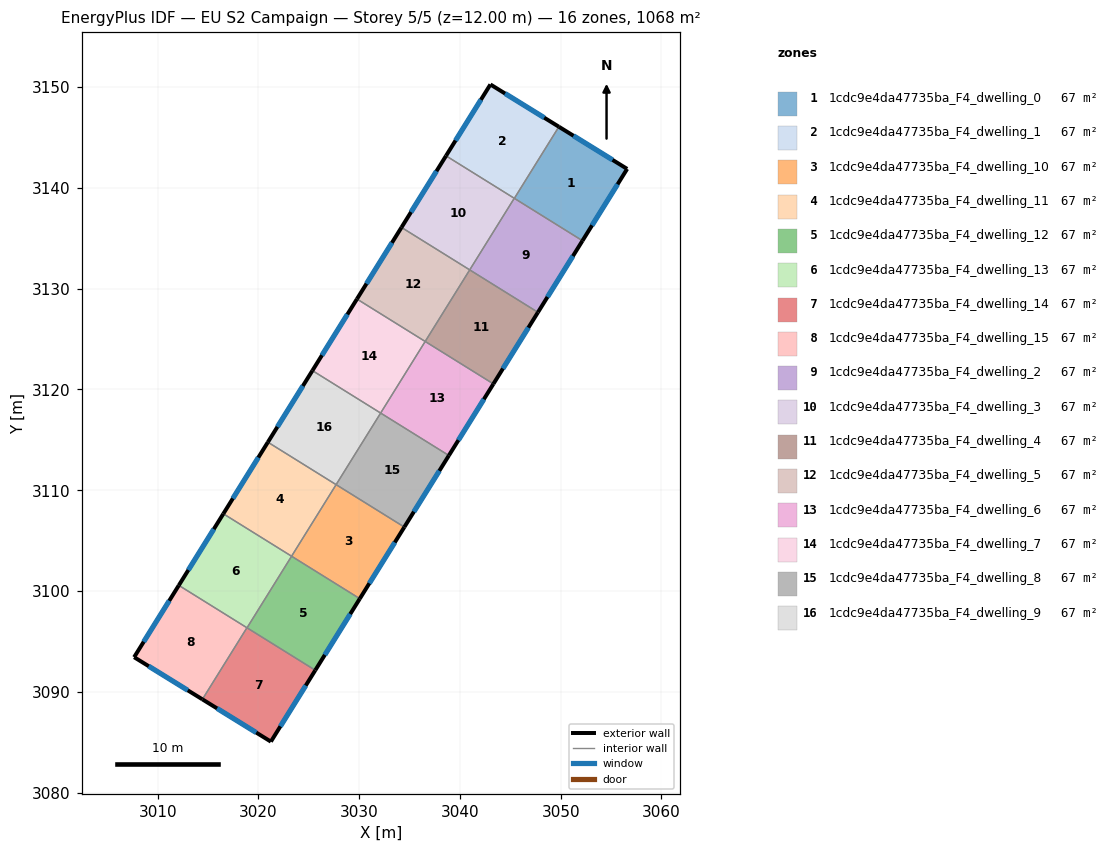
=== STOREY PLAN SPEC (per zone: floor XY polygon, exterior-wall plan segments, windows/doors) ===
zone 1: 1cdc9e4da47735ba_F4_dwelling_0  (66.7 m²)
  floor: (3056.59, 3141.89) (3052.16, 3134.76) (3045.40, 3138.97) (3049.82, 3146.07)
  exterior wall: (3056.59, 3141.89) – (3049.82, 3146.07)  [8.0 m]
    window: (3055.14, 3142.79) – (3051.27, 3145.18)  [7.8 m²]
  exterior wall: (3052.16, 3134.76) – (3056.59, 3141.89)  [8.4 m]
    window: (3053.11, 3136.29) – (3055.65, 3140.36)  [8.2 m²]
  interior walls: 2
zone 2: 1cdc9e4da47735ba_F4_dwelling_1  (66.7 m²)
  floor: (3049.82, 3146.07) (3045.40, 3138.97) (3038.62, 3143.19) (3043.03, 3150.27)
  exterior wall: (3049.82, 3146.07) – (3043.03, 3150.27)  [8.0 m]
    window: (3048.36, 3146.97) – (3044.48, 3149.37)  [7.8 m²]
  exterior wall: (3043.03, 3150.27) – (3038.62, 3143.19)  [8.3 m]
    window: (3042.08, 3148.75) – (3039.56, 3144.70)  [8.2 m²]
  interior walls: 3
zone 3: 1cdc9e4da47735ba_F4_dwelling_10  (66.7 m²)
  floor: (3034.48, 3106.34) (3030.06, 3099.24) (3023.29, 3103.45) (3027.71, 3110.56)
  exterior wall: (3030.06, 3099.24) – (3034.48, 3106.34)  [8.4 m]
    window: (3031.01, 3100.76) – (3033.54, 3104.82)  [8.2 m²]
  interior walls: 3
zone 4: 1cdc9e4da47735ba_F4_dwelling_11  (66.7 m²)
  floor: (3027.71, 3110.56) (3023.29, 3103.45) (3016.52, 3107.67) (3020.94, 3114.77)
  exterior wall: (3020.94, 3114.77) – (3016.52, 3107.67)  [8.4 m]
    window: (3019.99, 3113.25) – (3017.47, 3109.19)  [8.2 m²]
  interior walls: 3
zone 5: 1cdc9e4da47735ba_F4_dwelling_12  (66.7 m²)
  floor: (3030.06, 3099.24) (3025.64, 3092.14) (3018.87, 3096.35) (3023.29, 3103.45)
  exterior wall: (3025.64, 3092.14) – (3030.06, 3099.24)  [8.4 m]
    window: (3026.59, 3093.66) – (3029.12, 3097.72)  [8.2 m²]
  interior walls: 3
zone 6: 1cdc9e4da47735ba_F4_dwelling_13  (66.7 m²)
  floor: (3023.29, 3103.45) (3018.87, 3096.35) (3012.10, 3100.56) (3016.52, 3107.67)
  exterior wall: (3016.52, 3107.67) – (3012.10, 3100.56)  [8.4 m]
    window: (3015.57, 3106.14) – (3013.05, 3102.08)  [8.2 m²]
  interior walls: 4
zone 7: 1cdc9e4da47735ba_F4_dwelling_14  (66.7 m²)
  floor: (3025.64, 3092.14) (3021.24, 3085.05) (3014.44, 3089.25) (3018.86, 3096.36)
  exterior wall: (3014.44, 3089.25) – (3021.24, 3085.05)  [8.0 m]
    window: (3015.90, 3088.35) – (3019.78, 3085.95)  [7.8 m²]
  exterior wall: (3021.24, 3085.05) – (3025.64, 3092.14)  [8.3 m]
    window: (3022.18, 3086.57) – (3024.70, 3090.62)  [8.2 m²]
  interior walls: 3
zone 8: 1cdc9e4da47735ba_F4_dwelling_15  (66.7 m²)
  floor: (3018.86, 3096.36) (3014.44, 3089.25) (3007.67, 3093.43) (3012.10, 3100.56)
  exterior wall: (3007.67, 3093.43) – (3014.44, 3089.25)  [8.0 m]
    window: (3009.12, 3092.54) – (3012.99, 3090.15)  [7.8 m²]
  exterior wall: (3012.10, 3100.56) – (3007.67, 3093.43)  [8.4 m]
    window: (3011.15, 3099.03) – (3008.62, 3094.96)  [8.2 m²]
  interior walls: 2
zone 9: 1cdc9e4da47735ba_F4_dwelling_2  (66.7 m²)
  floor: (3052.16, 3134.76) (3047.74, 3127.66) (3040.97, 3131.87) (3045.39, 3138.97)
  exterior wall: (3047.74, 3127.66) – (3052.16, 3134.76)  [8.4 m]
    window: (3048.69, 3129.18) – (3051.21, 3133.24)  [8.2 m²]
  interior walls: 4
zone 10: 1cdc9e4da47735ba_F4_dwelling_3  (66.7 m²)
  floor: (3045.39, 3138.97) (3040.97, 3131.87) (3034.20, 3136.08) (3038.62, 3143.19)
  exterior wall: (3038.62, 3143.19) – (3034.20, 3136.08)  [8.4 m]
    window: (3037.67, 3141.67) – (3035.15, 3137.60)  [8.2 m²]
  interior walls: 3
zone 11: 1cdc9e4da47735ba_F4_dwelling_4  (66.7 m²)
  floor: (3047.74, 3127.66) (3043.32, 3120.55) (3036.55, 3124.77) (3040.97, 3131.87)
  exterior wall: (3043.32, 3120.55) – (3047.74, 3127.66)  [8.4 m]
    window: (3044.27, 3122.08) – (3046.80, 3126.14)  [8.2 m²]
  interior walls: 3
zone 12: 1cdc9e4da47735ba_F4_dwelling_5  (66.7 m²)
  floor: (3040.97, 3131.87) (3036.55, 3124.77) (3029.78, 3128.98) (3034.20, 3136.08)
  exterior wall: (3034.20, 3136.08) – (3029.78, 3128.98)  [8.4 m]
    window: (3033.25, 3134.56) – (3030.73, 3130.50)  [8.2 m²]
  interior walls: 3
zone 13: 1cdc9e4da47735ba_F4_dwelling_6  (66.7 m²)
  floor: (3043.32, 3120.55) (3038.90, 3113.45) (3032.13, 3117.66) (3036.55, 3124.77)
  exterior wall: (3038.90, 3113.45) – (3043.32, 3120.55)  [8.4 m]
    window: (3039.85, 3114.97) – (3042.38, 3119.03)  [8.2 m²]
  interior walls: 3
zone 14: 1cdc9e4da47735ba_F4_dwelling_7  (66.7 m²)
  floor: (3036.55, 3124.77) (3032.13, 3117.66) (3025.36, 3121.87) (3029.78, 3128.98)
  exterior wall: (3029.78, 3128.98) – (3025.36, 3121.87)  [8.4 m]
    window: (3028.83, 3127.46) – (3026.31, 3123.40)  [8.2 m²]
  interior walls: 3
zone 15: 1cdc9e4da47735ba_F4_dwelling_8  (66.7 m²)
  floor: (3038.90, 3113.45) (3034.48, 3106.34) (3027.71, 3110.56) (3032.13, 3117.66)
  exterior wall: (3034.48, 3106.34) – (3038.90, 3113.45)  [8.4 m]
    window: (3035.43, 3107.87) – (3037.96, 3111.93)  [8.2 m²]
  interior walls: 3
zone 16: 1cdc9e4da47735ba_F4_dwelling_9  (66.7 m²)
  floor: (3032.13, 3117.66) (3027.71, 3110.56) (3020.94, 3114.77) (3025.36, 3121.87)
  exterior wall: (3025.36, 3121.87) – (3020.94, 3114.77)  [8.4 m]
    window: (3024.41, 3120.35) – (3021.89, 3116.29)  [8.2 m²]
  interior walls: 3

=== DERIVED (storey summary) ===
Building: EU S2 Campaign
Storey: 5 of 5  (floor level z = 12.00 m)
Storey gross floor area: 1067.6 m²
Zones on this storey: 16
  - 1cdc9e4da47735ba_F4_dwelling_0: floor 66.7 m²; exterior wall 16.4 m (49.1 m²); 2 window(s) 16.0 m²; WWR 32.7%
  - 1cdc9e4da47735ba_F4_dwelling_1: floor 66.7 m²; exterior wall 16.3 m (49.0 m²); 2 window(s) 16.0 m²; WWR 32.7%
  - 1cdc9e4da47735ba_F4_dwelling_10: floor 66.7 m²; exterior wall 8.4 m (25.1 m²); 1 window(s) 8.2 m²; WWR 32.7%
  - 1cdc9e4da47735ba_F4_dwelling_11: floor 66.7 m²; exterior wall 8.4 m (25.1 m²); 1 window(s) 8.2 m²; WWR 32.7%
  - 1cdc9e4da47735ba_F4_dwelling_12: floor 66.7 m²; exterior wall 8.4 m (25.1 m²); 1 window(s) 8.2 m²; WWR 32.7%
  - 1cdc9e4da47735ba_F4_dwelling_13: floor 66.7 m²; exterior wall 8.4 m (25.1 m²); 1 window(s) 8.2 m²; WWR 32.7%
  - 1cdc9e4da47735ba_F4_dwelling_14: floor 66.7 m²; exterior wall 16.3 m (49.0 m²); 2 window(s) 16.0 m²; WWR 32.7%
  - 1cdc9e4da47735ba_F4_dwelling_15: floor 66.7 m²; exterior wall 16.4 m (49.1 m²); 2 window(s) 16.0 m²; WWR 32.7%
  - 1cdc9e4da47735ba_F4_dwelling_2: floor 66.7 m²; exterior wall 8.4 m (25.1 m²); 1 window(s) 8.2 m²; WWR 32.7%
  - 1cdc9e4da47735ba_F4_dwelling_3: floor 66.7 m²; exterior wall 8.4 m (25.1 m²); 1 window(s) 8.2 m²; WWR 32.7%
  - 1cdc9e4da47735ba_F4_dwelling_4: floor 66.7 m²; exterior wall 8.4 m (25.1 m²); 1 window(s) 8.2 m²; WWR 32.7%
  - 1cdc9e4da47735ba_F4_dwelling_5: floor 66.7 m²; exterior wall 8.4 m (25.1 m²); 1 window(s) 8.2 m²; WWR 32.7%
  - 1cdc9e4da47735ba_F4_dwelling_6: floor 66.7 m²; exterior wall 8.4 m (25.1 m²); 1 window(s) 8.2 m²; WWR 32.7%
  - 1cdc9e4da47735ba_F4_dwelling_7: floor 66.7 m²; exterior wall 8.4 m (25.1 m²); 1 window(s) 8.2 m²; WWR 32.7%
  - 1cdc9e4da47735ba_F4_dwelling_8: floor 66.7 m²; exterior wall 8.4 m (25.1 m²); 1 window(s) 8.2 m²; WWR 32.7%
  - 1cdc9e4da47735ba_F4_dwelling_9: floor 66.7 m²; exterior wall 8.4 m (25.1 m²); 1 window(s) 8.2 m²; WWR 32.7%
Zone adjacency (shared interzone walls):
  - 1cdc9e4da47735ba_F4_dwelling_0 ↔ 1cdc9e4da47735ba_F4_dwelling_1
  - 1cdc9e4da47735ba_F4_dwelling_0 ↔ 1cdc9e4da47735ba_F4_dwelling_2
  - 1cdc9e4da47735ba_F4_dwelling_1 ↔ 1cdc9e4da47735ba_F4_dwelling_2
  - 1cdc9e4da47735ba_F4_dwelling_1 ↔ 1cdc9e4da47735ba_F4_dwelling_3
  - 1cdc9e4da47735ba_F4_dwelling_10 ↔ 1cdc9e4da47735ba_F4_dwelling_11
  - 1cdc9e4da47735ba_F4_dwelling_10 ↔ 1cdc9e4da47735ba_F4_dwelling_12
  - 1cdc9e4da47735ba_F4_dwelling_10 ↔ 1cdc9e4da47735ba_F4_dwelling_8
  - 1cdc9e4da47735ba_F4_dwelling_11 ↔ 1cdc9e4da47735ba_F4_dwelling_13
  - 1cdc9e4da47735ba_F4_dwelling_11 ↔ 1cdc9e4da47735ba_F4_dwelling_9
  - 1cdc9e4da47735ba_F4_dwelling_12 ↔ 1cdc9e4da47735ba_F4_dwelling_13
  - 1cdc9e4da47735ba_F4_dwelling_12 ↔ 1cdc9e4da47735ba_F4_dwelling_14
  - 1cdc9e4da47735ba_F4_dwelling_13 ↔ 1cdc9e4da47735ba_F4_dwelling_14
  - 1cdc9e4da47735ba_F4_dwelling_13 ↔ 1cdc9e4da47735ba_F4_dwelling_15
  - 1cdc9e4da47735ba_F4_dwelling_14 ↔ 1cdc9e4da47735ba_F4_dwelling_15
  - 1cdc9e4da47735ba_F4_dwelling_2 ↔ 1cdc9e4da47735ba_F4_dwelling_3
  - 1cdc9e4da47735ba_F4_dwelling_2 ↔ 1cdc9e4da47735ba_F4_dwelling_4
  - 1cdc9e4da47735ba_F4_dwelling_3 ↔ 1cdc9e4da47735ba_F4_dwelling_5
  - 1cdc9e4da47735ba_F4_dwelling_4 ↔ 1cdc9e4da47735ba_F4_dwelling_5
  - 1cdc9e4da47735ba_F4_dwelling_4 ↔ 1cdc9e4da47735ba_F4_dwelling_6
  - 1cdc9e4da47735ba_F4_dwelling_5 ↔ 1cdc9e4da47735ba_F4_dwelling_7
  - 1cdc9e4da47735ba_F4_dwelling_6 ↔ 1cdc9e4da47735ba_F4_dwelling_7
  - 1cdc9e4da47735ba_F4_dwelling_6 ↔ 1cdc9e4da47735ba_F4_dwelling_8
  - 1cdc9e4da47735ba_F4_dwelling_7 ↔ 1cdc9e4da47735ba_F4_dwelling_9
  - 1cdc9e4da47735ba_F4_dwelling_8 ↔ 1cdc9e4da47735ba_F4_dwelling_9